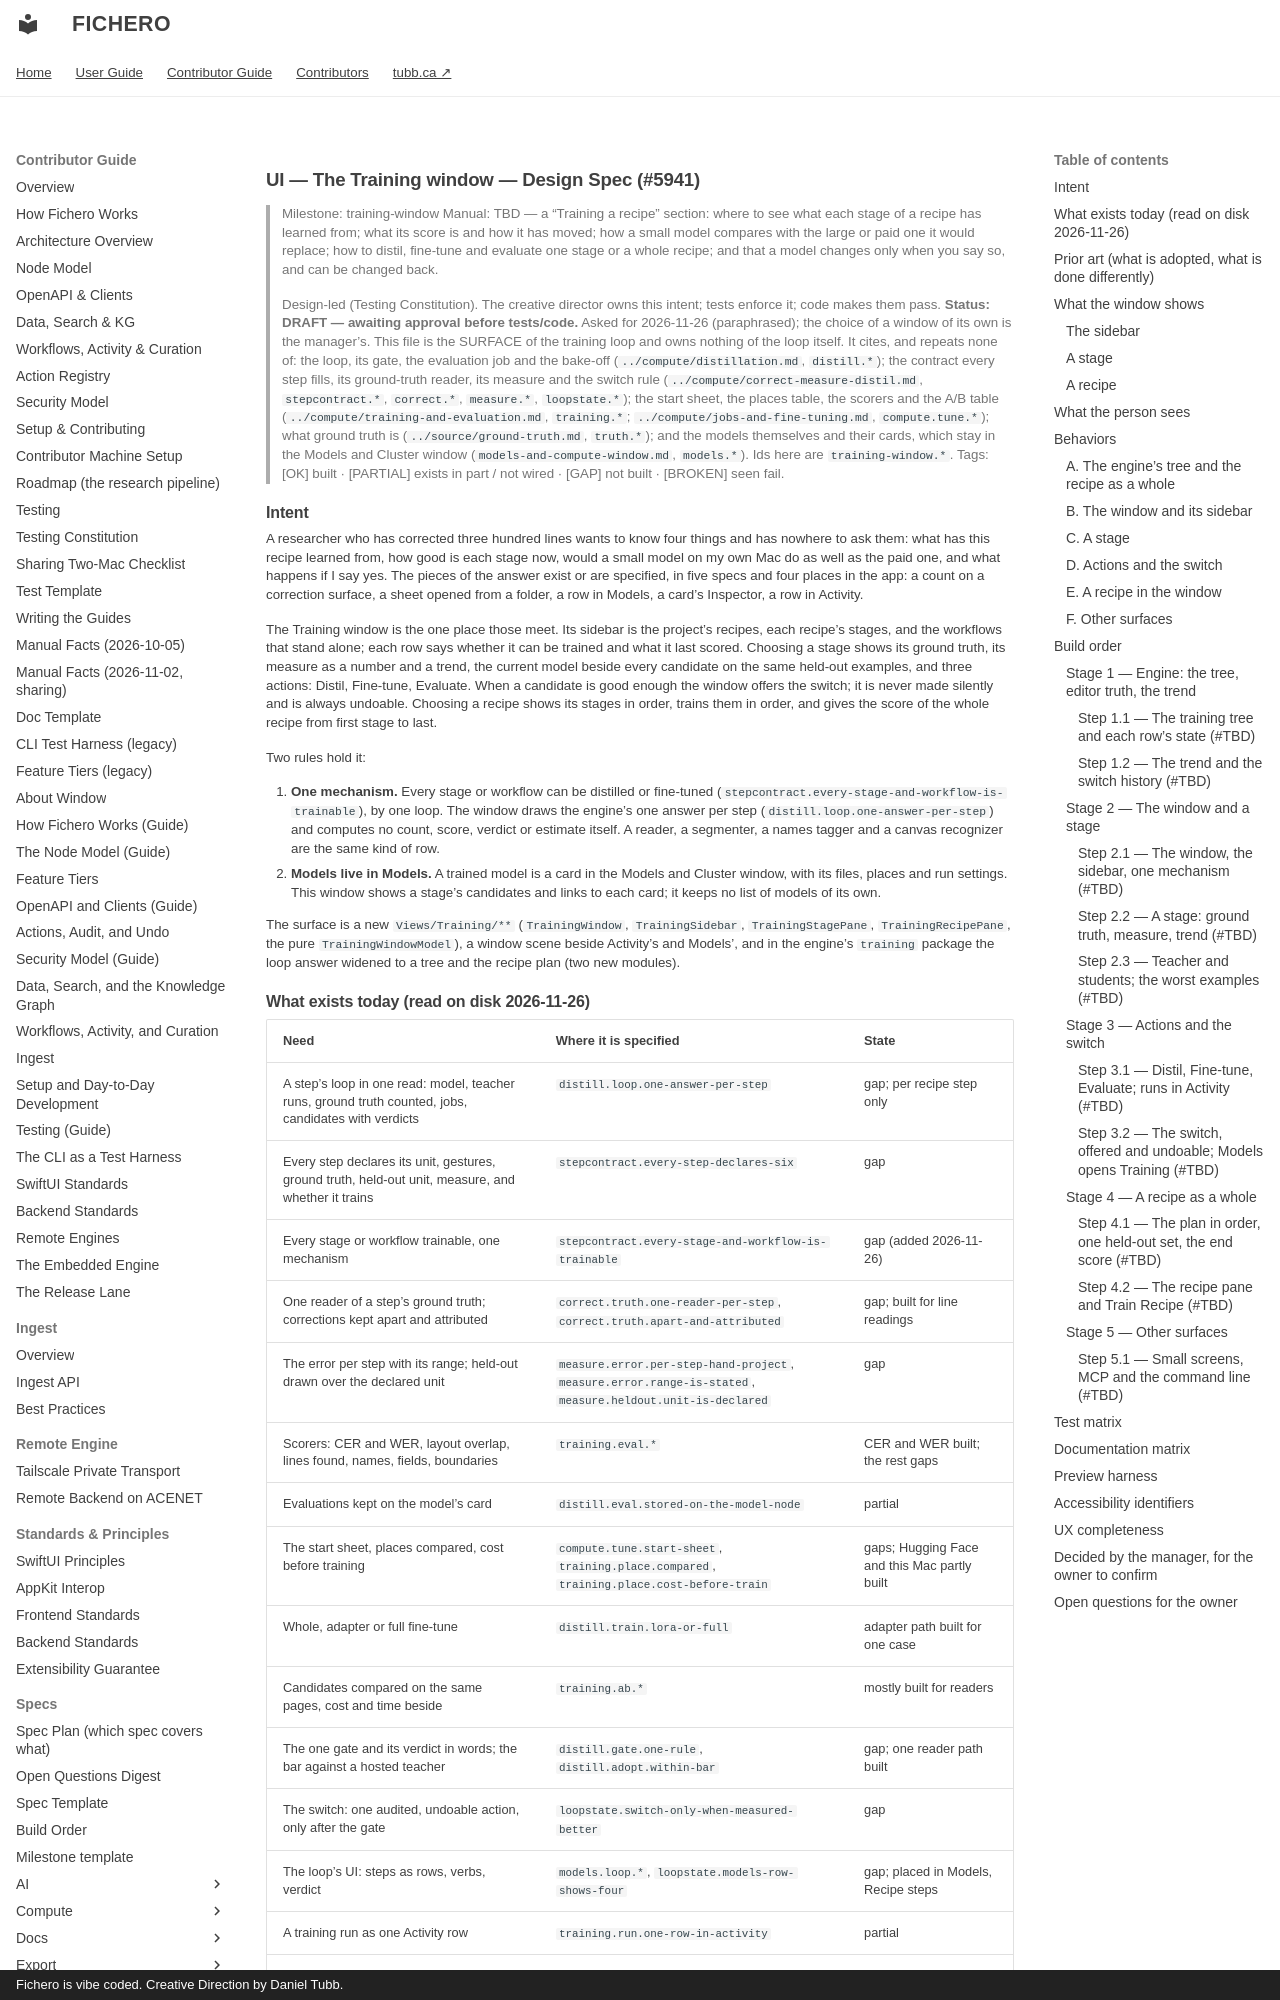

repository: dtubb/fichero · page: contributor_manual/specs/ui/training-window/index.html · generator: mkdocs · copyright: Fichero is vibe coded. Creative Direction by Daniel Tubb.

# UI — The Training window — Design Spec (#5941)

> Milestone: training-window
> Manual: TBD — a "Training a recipe" section: where to see what each stage of a recipe has learned
> from; what its score is and how it has moved; how a small model compares with the large or paid
> one it would replace; how to distil, fine-tune and evaluate one stage or a whole recipe; and that
> a model changes only when you say so, and can be changed back.
>
> Design-led (Testing Constitution). The creative director owns this intent; tests enforce it;
> code makes them pass. **Status: DRAFT — awaiting approval before tests/code.**
> Asked for 2026-11-26 (paraphrased); the choice of a window of its own is the manager's. This file
> is the SURFACE of the training loop and owns nothing of the loop itself. It cites, and repeats
> none of: the loop, its gate, the evaluation job and the bake-off (`../compute/distillation.md`,
> `distill.*`); the contract every step fills, its ground-truth reader, its measure and the switch
> rule (`../compute/correct-measure-distil.md`, `stepcontract.*`, `correct.*`, `measure.*`,
> `loopstate.*`); the start sheet, the places table, the scorers and the A/B table
> (`../compute/training-and-evaluation.md`, `training.*`; `../compute/jobs-and-fine-tuning.md`,
> `compute.tune.*`); what ground truth is (`../source/ground-truth.md`, `truth.*`); and the models
> themselves and their cards, which stay in the Models and Cluster window
> (`models-and-compute-window.md`, `models.*`). Ids here are `training-window.*`.
> Tags: [OK] built · [PARTIAL] exists in part / not wired · [GAP] not built · [BROKEN] seen fail.

## Intent

A researcher who has corrected three hundred lines wants to know four things and has nowhere to
ask them: what has this recipe learned from, how good is each stage now, would a small model on my
own Mac do as well as the paid one, and what happens if I say yes. The pieces of the answer exist
or are specified, in five specs and four places in the app: a count on a correction surface, a
sheet opened from a folder, a row in Models, a card's Inspector, a row in Activity.

The Training window is the one place those meet. Its sidebar is the project's recipes, each
recipe's stages, and the workflows that stand alone; each row says whether it can be trained and
what it last scored. Choosing a stage shows its ground truth, its measure as a number and a trend,
the current model beside every candidate on the same held-out examples, and three actions:
Distil, Fine-tune, Evaluate. When a candidate is good enough the window offers the switch; it is
never made silently and is always undoable. Choosing a recipe shows its stages in order, trains
them in order, and gives the score of the whole recipe from first stage to last.

Two rules hold it:

1. **One mechanism.** Every stage or workflow can be distilled or fine-tuned
   (`stepcontract.every-stage-and-workflow-is-trainable`), by one loop. The window draws the
   engine's one answer per step (`distill.loop.one-answer-per-step`) and computes no count, score,
   verdict or estimate itself. A reader, a segmenter, a names tagger and a canvas recognizer are
   the same kind of row.
2. **Models live in Models.** A trained model is a card in the Models and Cluster window, with
   its files, places and run settings. This window shows a stage's candidates and links to each
   card; it keeps no list of models of its own.

The surface is a new `Views/Training/**` (`TrainingWindow`, `TrainingSidebar`, `TrainingStagePane`,
`TrainingRecipePane`, the pure `TrainingWindowModel`), a window scene beside Activity's and
Models', and in the engine's `training` package the loop answer widened to a tree and the recipe
plan (two new modules).

## What exists today (read on disk 2026-11-26)

| Need | Where it is specified | State |
|---|---|---|
| A step's loop in one read: model, teacher runs, ground truth counted, jobs, candidates with verdicts | `distill.loop.one-answer-per-step` | gap; per recipe step only |
| Every step declares its unit, gestures, ground truth, held-out unit, measure, and whether it trains | `stepcontract.every-step-declares-six` | gap |
| Every stage or workflow trainable, one mechanism | `stepcontract.every-stage-and-workflow-is-trainable` | gap (added 2026-11-26) |
| One reader of a step's ground truth; corrections kept apart and attributed | `correct.truth.one-reader-per-step`, `correct.truth.apart-and-attributed` | gap; built for line readings |
| The error per step with its range; held-out drawn over the declared unit | `measure.error.per-step-hand-project`, `measure.error.range-is-stated`, `measure.heldout.unit-is-declared` | gap |
| Scorers: CER and WER, layout overlap, lines found, names, fields, boundaries | `training.eval.*` | CER and WER built; the rest gaps |
| Evaluations kept on the model's card | `distill.eval.stored-on-the-model-node` | partial |
| The start sheet, places compared, cost before training | `compute.tune.start-sheet`, `training.place.compared`, `training.place.cost-before-train` | gaps; Hugging Face and this Mac partly built |
| Whole, adapter or full fine-tune | `distill.train.lora-or-full` | adapter path built for one case |
| Candidates compared on the same pages, cost and time beside | `training.ab.*` | mostly built for readers |
| The one gate and its verdict in words; the bar against a hosted teacher | `distill.gate.one-rule`, `distill.adopt.within-bar` | gap; one reader path built |
| The switch: one audited, undoable action, only after the gate | `loopstate.switch-only-when-measured-better` | gap |
| The loop's UI: steps as rows, verbs, verdict | `models.loop.*`, `loopstate.models-row-shows-four` | gap; placed in Models, Recipe steps |
| A training run as one Activity row | `training.run.one-row-in-activity` | partial |
| The trained model as a node and a card | `training.model.node-under-models`, `models.trained.are-rows` | partial |
| A progress line on every correction surface | `correct.ui.progress-line` | gap |

What nothing specifies: a recipe trained as a whole, each stage fed by the trained stage before
it; the score of a whole recipe; one held-out set across a recipe's stages; a trend; a single
workflow's loop; and one window that shows these together.
